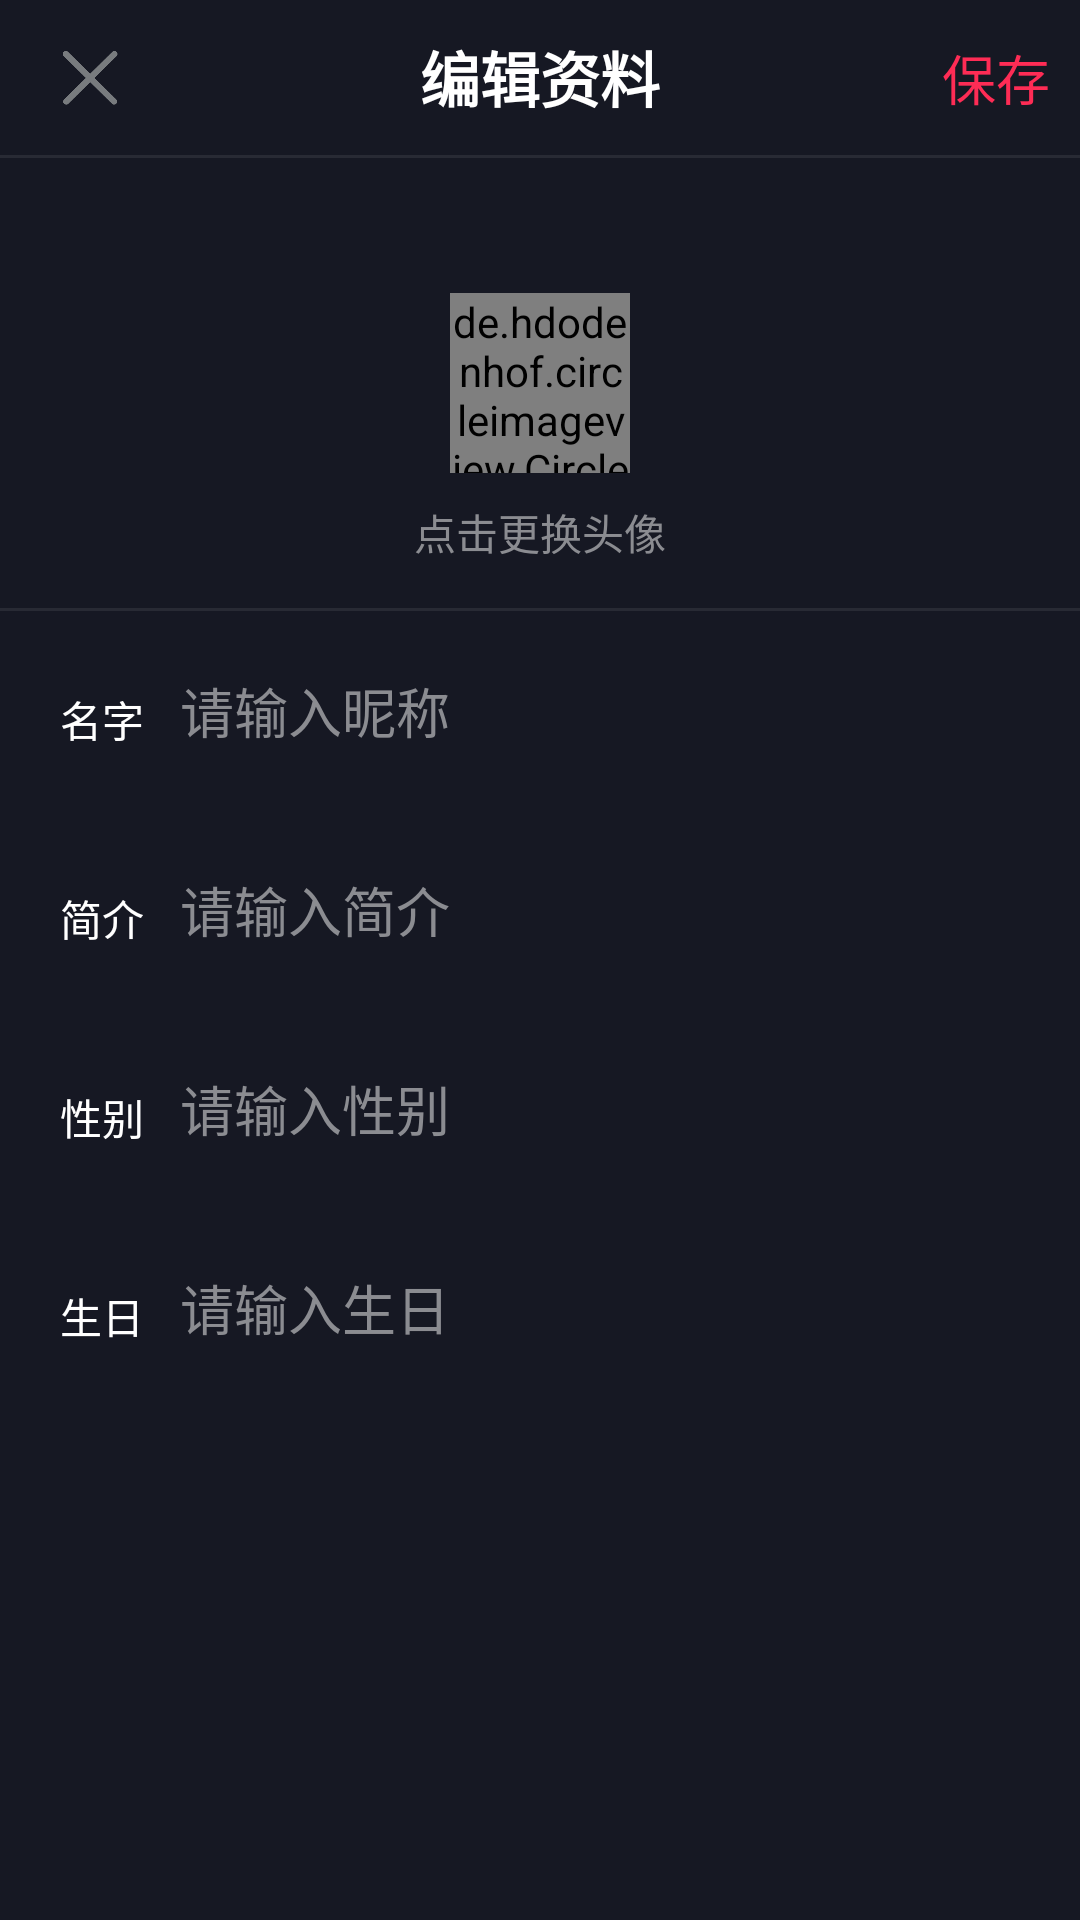

Produce the Android XML layout that renders to this screen, including the resource entries it uses.
<!-- AndroidManifest.xml: application theme AppTheme -->
<!-- res/layout/activity_change_user_info.xml -->
<?xml version="1.0" encoding="utf-8"?>
<LinearLayout xmlns:android="http://schemas.android.com/apk/res/android"
    xmlns:app="http://schemas.android.com/apk/res-auto"
    xmlns:tools="http://schemas.android.com/tools"
    android:layout_width="match_parent"
    android:layout_height="match_parent"
    android:orientation="vertical"
    tools:context=".ui.activity.ChangeUserInfoActivity">
    <RelativeLayout
        android:layout_width="match_parent"
        android:layout_height="155px"
        >
        <ImageView
            android:layout_width="20dp"
            android:layout_height="match_parent"
            android:layout_marginStart="20dp"
            android:layout_marginTop="10dp"
            android:layout_marginEnd="10dp"
            android:layout_marginBottom="10dp"
            android:src="@drawable/cancel_default"
            android:id="@+id/cancel"/>

        <TextView
            android:layout_width="wrap_content"
            android:layout_height="wrap_content"
            android:layout_centerInParent="true"
            android:text="编辑资料"
            android:textColor="@color/colorWhite"
            android:textSize="20sp"
            android:textStyle="bold" />
        <TextView
            android:layout_width="wrap_content"
            android:layout_height="match_parent"
            android:layout_alignParentRight="true"
            android:text="保存"
            android:gravity="center"
            android:layout_margin="10dp"
            android:textSize="18dp"
            android:textColor="@color/colorButtomRed"
            android:id="@+id/save_changeUserInfo"
            />
    </RelativeLayout>
    <View
        android:layout_width="match_parent"
        android:layout_height="1dp"
        android:background="@color/colorTopBlackLine"
        />

    <RelativeLayout
        android:layout_width="match_parent"
        android:layout_height="150dp"
        android:layout_marginTop="0dp">

        <de.hdodenhof.circleimageview.CircleImageView
            android:layout_width="60dp"
            android:layout_height="60dp"
            android:layout_centerInParent="true"
            android:src="@drawable/fruit" />

        <TextView
            android:layout_width="wrap_content"
            android:layout_height="wrap_content"
            android:layout_alignParentBottom="true"
            android:layout_centerHorizontal="true"
            android:layout_marginBottom="15dp"
            android:text="点击更换头像"
            android:textColor="@color/colorHuoZan" />
    </RelativeLayout>
    <View
        android:layout_width="match_parent"
        android:layout_height="1dp"
        android:background="@color/colorTopBlackLine"
        />
    <RelativeLayout
        android:layout_width="match_parent"
        android:layout_height="wrap_content"
        android:orientation="horizontal"
        android:layout_margin="20dp"
        >

        <EditText
            android:layout_width="match_parent"
            android:layout_height="wrap_content"
            android:layout_marginLeft="40dp"
            android:hint="请输入昵称"
            android:textColorHint="@color/colorHuoZan"
            android:background="@color/colorTopBlack"
            android:textColor="@color/colorButtomRed"
            android:id="@+id/name"/>
        <TextView
            android:layout_width="wrap_content"
            android:layout_height="wrap_content"
            android:text="名字"
            android:textColor="@color/colorWhite"
            android:layout_alignBottom="@id/name"
            />
    </RelativeLayout>
    <RelativeLayout
        android:layout_width="match_parent"
        android:layout_height="wrap_content"
        android:orientation="horizontal"
        android:layout_margin="20dp"
        >
        <EditText
            android:layout_width="match_parent"
            android:layout_height="wrap_content"
            android:background="@color/colorTopBlack"
            android:textColor="@color/colorButtomRed"
            android:textColorHint="@color/colorHuoZan"
            android:layout_marginLeft="40dp"
            android:id="@+id/brief"
            android:hint="请输入简介"
            />
        <TextView
            android:layout_width="wrap_content"
            android:layout_height="wrap_content"
            android:text="简介"
            android:textColor="@color/colorWhite"
            android:layout_alignBottom="@id/brief"
            />
    </RelativeLayout>
    <RelativeLayout
        android:layout_width="match_parent"
        android:layout_height="wrap_content"
        android:orientation="horizontal"
        android:layout_margin="20dp"
        >
        <EditText
            android:layout_width="match_parent"
            android:layout_height="wrap_content"
            android:layout_marginLeft="40dp"
            android:textColorHint="@color/colorHuoZan"
            android:hint="请输入性别"
            android:textColor="@color/colorButtomRed"
            android:background="@color/colorTopBlack"
            android:id="@+id/sex"
            />
        <TextView
            android:layout_width="wrap_content"
            android:layout_height="wrap_content"
            android:text="性别"
            android:textColor="@color/colorWhite"
            android:layout_alignBottom="@id/sex"

            />
    </RelativeLayout>
    <RelativeLayout
        android:layout_width="match_parent"
        android:layout_height="wrap_content"
        android:orientation="horizontal"
        android:layout_margin="20dp"
        >
        <EditText
            android:layout_width="match_parent"
            android:layout_height="wrap_content"
            android:layout_marginLeft="40dp"
            android:hint="请输入生日"
            android:textColorHint="@color/colorHuoZan"
            android:textColor="@color/colorButtomRed"
            android:background="@color/colorTopBlack"
            android:id="@+id/birthday"
            />
        <TextView
            android:layout_width="wrap_content"
            android:layout_height="wrap_content"
            android:text="生日"
            android:textColor="@color/colorWhite"
            android:layout_alignBottom="@id/birthday"
            />
    </RelativeLayout>
</LinearLayout>
<!-- resources referenced by this layout -->
<resources>
  <color name="colorButtomRed">#fe2c55</color>
  <color name="colorHuoZan">#8b8c91</color>
  <color name="colorTopBlack">#161823</color>
  <color name="colorTopBlackLine">#282a34</color>
  <color name="colorWhite">#ffffff</color>
  <!-- drawable cancel_default: png bitmap (drawable, 2797 bytes) -->
  <!-- drawable fruit: jpg bitmap (drawable, 57740 bytes) -->
  <style name="AppTheme" parent="Theme.AppCompat.Light.NoActionBar">
          
          <item name="colorPrimary">@color/colorTopBlack</item>
          <item name="colorPrimaryDark">@color/colorBlack</item>
          <item name="colorAccent">@color/colorAccent</item>
          <item name="android:windowBackground">@color/colorTopBlack</item>
      </style>
  <color name="colorBlack">#161823</color>
  <color name="colorAccent">#FF4081</color>
</resources>
